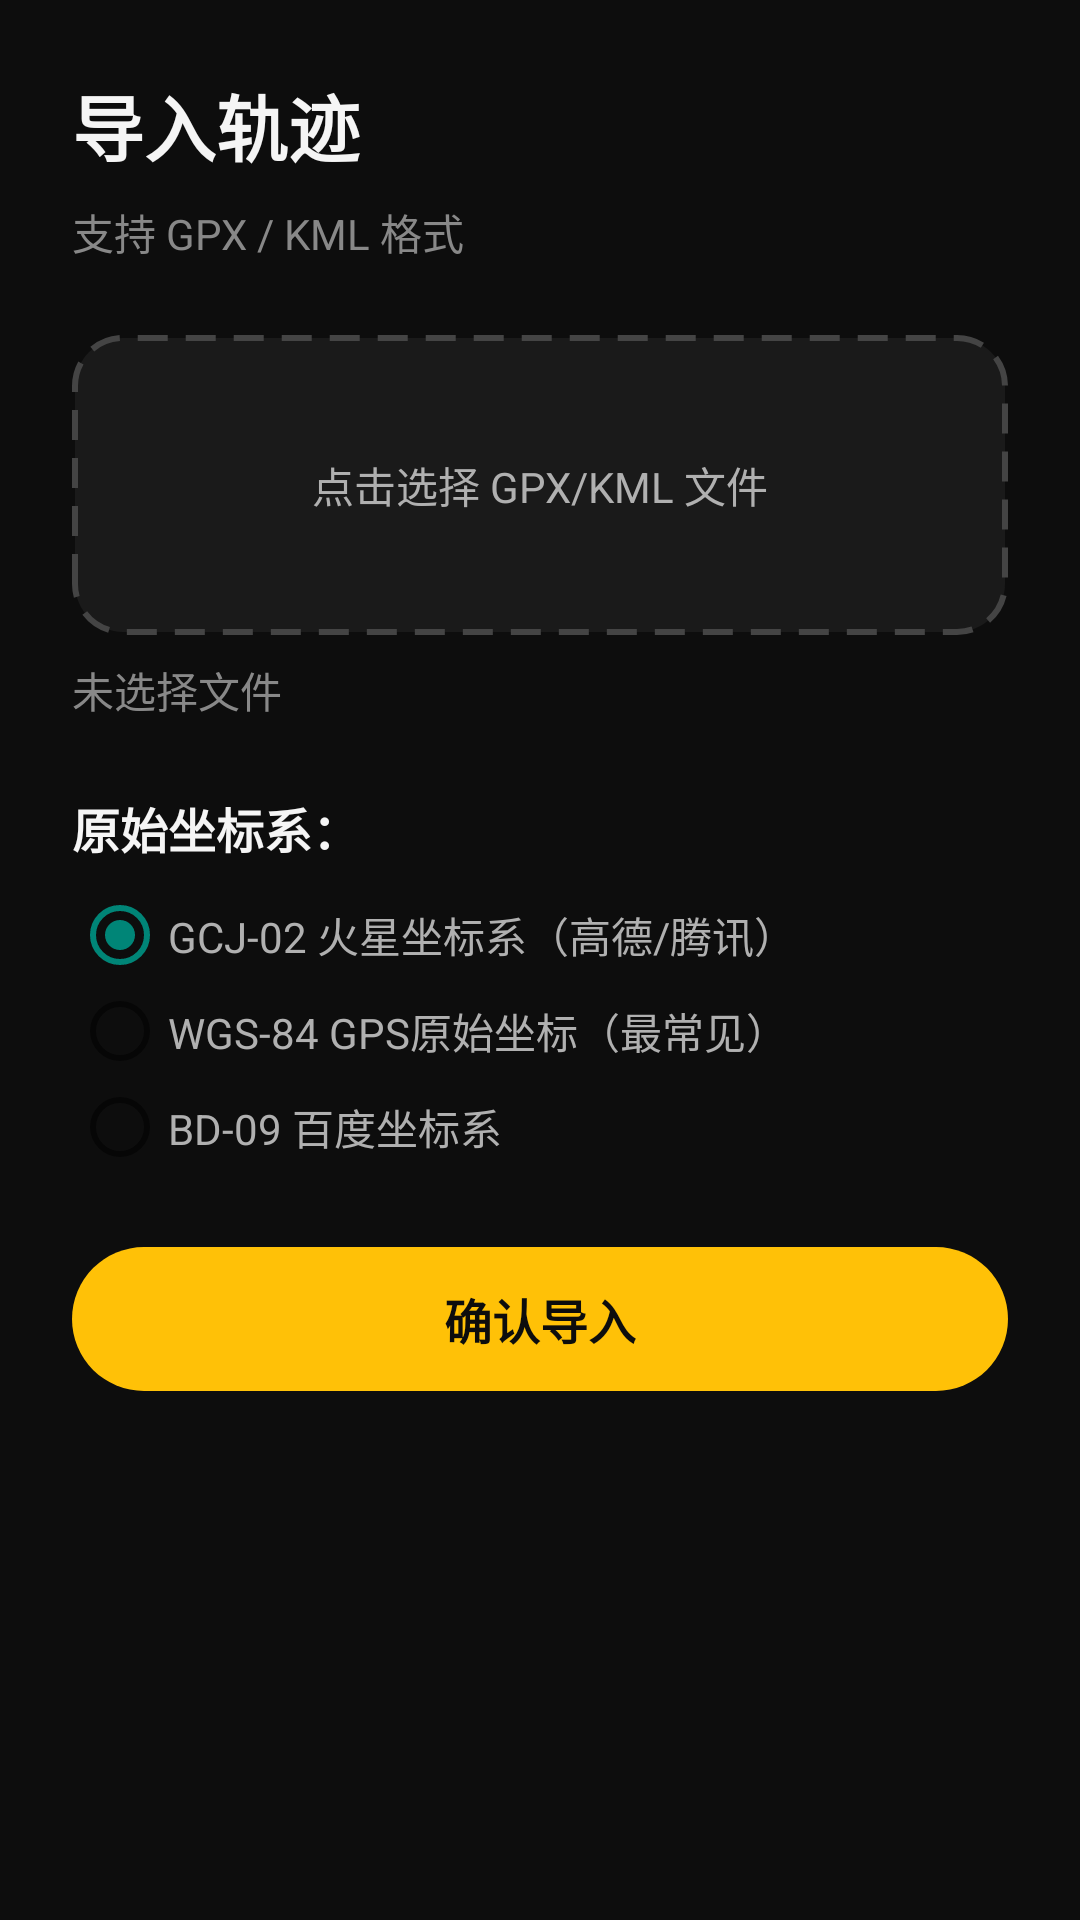

Write the Android layout XML for this screen, with the resource values it uses.
<!-- AndroidManifest.xml: activity theme Theme.AppCompat.Light.NoActionBar -->
<!-- res/layout/activity_gpx_import.xml -->
<?xml version="1.0" encoding="utf-8"?>
<LinearLayout xmlns:android="http://schemas.android.com/apk/res/android"
    android:layout_width="match_parent"
    android:layout_height="match_parent"
    android:orientation="vertical"
    android:background="#0D0D0D"
    android:padding="24dp">

    <TextView
        android:layout_width="wrap_content"
        android:layout_height="wrap_content"
        android:text="导入轨迹"
        android:textColor="#F5F5F5"
        android:textSize="24sp"
        android:textStyle="bold" />

    <TextView
        android:layout_width="wrap_content"
        android:layout_height="wrap_content"
        android:layout_marginTop="8dp"
        android:text="支持 GPX / KML 格式"
        android:textColor="#888"
        android:textSize="14sp" />

    
    <TextView
        android:id="@+id/import_btn_pick_file"
        android:layout_width="match_parent"
        android:layout_height="100dp"
        android:layout_marginTop="24dp"
        android:gravity="center"
        android:text="点击选择 GPX/KML 文件"
        android:textColor="#B0B0B0"
        android:background="@drawable/bg_file_picker" />

    <TextView
        android:id="@+id/import_txt_filename"
        android:layout_width="match_parent"
        android:layout_height="wrap_content"
        android:layout_marginTop="8dp"
        android:text="未选择文件"
        android:textColor="#888"
        android:textSize="14sp" />

    
    <TextView
        android:layout_width="wrap_content"
        android:layout_height="wrap_content"
        android:layout_marginTop="24dp"
        android:text="原始坐标系："
        android:textColor="#F5F5F5"
        android:textSize="16sp"
        android:textStyle="bold" />

    <RadioGroup
        android:id="@+id/import_radio_coord"
        android:layout_width="match_parent"
        android:layout_height="wrap_content"
        android:layout_marginTop="8dp"
        android:checkedButton="@+id/import_radio_gcj02">

        <RadioButton android:id="@+id/import_radio_gcj02"
            android:layout_width="match_parent" android:layout_height="wrap_content"
            android:text="GCJ-02 火星坐标系（高德/腾讯）" android:textColor="#B0B0B0" />
        <RadioButton android:id="@+id/import_radio_wgs84"
            android:layout_width="match_parent" android:layout_height="wrap_content"
            android:text="WGS-84 GPS原始坐标（最常见）" android:textColor="#B0B0B0" />
        <RadioButton android:id="@+id/import_radio_bd09"
            android:layout_width="match_parent" android:layout_height="wrap_content"
            android:text="BD-09 百度坐标系" android:textColor="#B0B0B0" />
    </RadioGroup>

    
    <TextView
        android:id="@+id/import_txt_preview"
        android:layout_width="match_parent"
        android:layout_height="wrap_content"
        android:layout_marginTop="16dp"
        android:text="选择文件后将显示预览信息"
        android:textColor="#888"
        android:textSize="14sp"
        android:visibility="gone" />

    
    <TextView
        android:id="@+id/import_btn_confirm"
        android:layout_width="match_parent"
        android:layout_height="48dp"
        android:layout_marginTop="24dp"
        android:gravity="center"
        android:text="确认导入"
        android:textColor="#0D0D0D"
        android:textSize="16sp"
        android:textStyle="bold"
        android:background="@drawable/bg_btn_yellow"
        android:enabled="false" />
</LinearLayout>
<!-- resources referenced by this layout -->
<resources>
  <!-- drawable bg_btn_yellow (drawable) -->
  <?xml version="1.0" encoding="utf-8"?>
  <shape xmlns:android="http://schemas.android.com/apk/res/android"
      android:shape="rectangle">
      <solid android:color="#FFC107" />
      <corners android:radius="24dp" />
  </shape>
  <!-- drawable bg_file_picker (drawable) -->
  <?xml version="1.0" encoding="utf-8"?>
  <shape xmlns:android="http://schemas.android.com/apk/res/android"
      android:shape="rectangle">
      <solid android:color="#1A1A1A" />
      <stroke android:width="2dp" android:color="#444" android:dashWidth="10dp" android:dashGap="6dp" />
      <corners android:radius="16dp" />
  </shape>
</resources>
